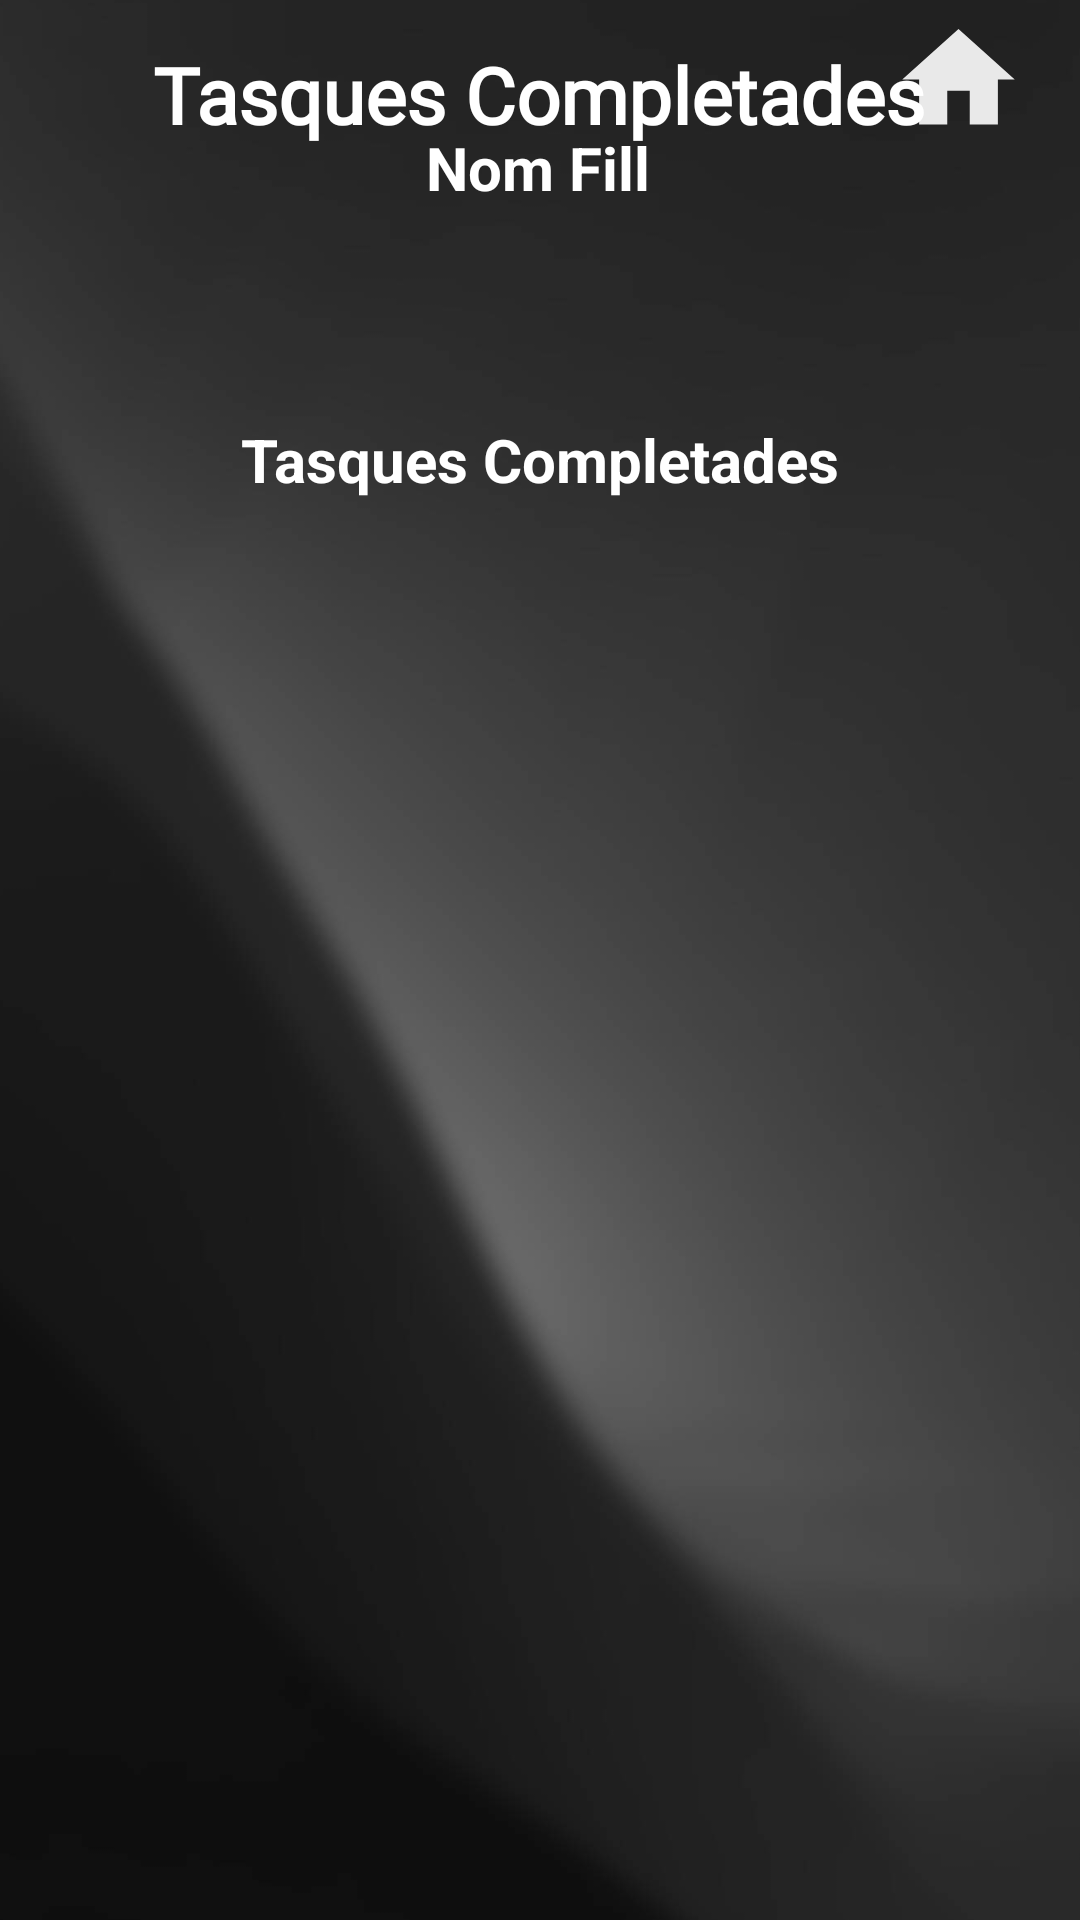

Write the Android layout XML for this screen, with the resource values it uses.
<!-- AndroidManifest.xml: application theme Theme.Tarickalia -->
<!-- res/layout/activity_tasques_completades_fills.xml -->
<?xml version="1.0" encoding="utf-8"?>
<androidx.drawerlayout.widget.DrawerLayout xmlns:android="http://schemas.android.com/apk/res/android"
    xmlns:app="http://schemas.android.com/apk/res-auto"
    xmlns:tools="http://schemas.android.com/tools"
    android:id="@+id/drawer_layout"
    android:layout_width="match_parent"
    android:layout_height="match_parent">

    <androidx.constraintlayout.widget.ConstraintLayout
        android:id="@+id/main"
        android:layout_width="match_parent"
        android:layout_height="match_parent"
        tools:context=".fills.TasquesCompletadesFills">


        <ImageView
            android:id="@+id/fondoapp"
            android:layout_width="1400dp"
            android:layout_height="1300dp"
            android:src="@drawable/fondo2"
            app:layout_constraintBottom_toBottomOf="parent"
            app:layout_constraintEnd_toEndOf="parent"
            app:layout_constraintStart_toStartOf="parent"
            app:layout_constraintTop_toTopOf="parent" />

        <ImageView
            android:id="@+id/wave"
            android:layout_width="440dp"
            android:layout_height="477dp"
            android:layout_marginBottom="344dp"
            android:rotation="180"
            android:src="@drawable/menu"
            app:layout_constraintBottom_toBottomOf="parent"
            app:layout_constraintEnd_toEndOf="parent"
            app:layout_constraintHorizontal_bias="0.517"
            app:layout_constraintStart_toStartOf="parent" />

        <ImageView
            android:id="@+id/menuopen"
            android:layout_width="49dp"
            android:layout_height="45dp"
            android:layout_marginTop="4dp"
            android:layout_marginEnd="356dp"
            android:src="@drawable/baseline_menu_24"
            app:layout_constraintEnd_toEndOf="parent"
            app:layout_constraintTop_toTopOf="parent"
            app:tint="@color/white" />

        <ImageView
            android:id="@+id/gohome"
            android:layout_width="49dp"
            android:layout_height="45dp"
            android:layout_marginTop="4dp"
            android:layout_marginEnd="16dp"
            android:src="@drawable/baseline_home_24"
            app:layout_constraintEnd_toEndOf="parent"
            app:layout_constraintTop_toTopOf="parent"
            app:tint="@color/white"/>

        <TextView
            android:layout_width="wrap_content"
            android:layout_height="wrap_content"
            android:text="Tasques Completades"
            android:textColor="@color/white"
            android:fontFamily="@font/adlam"
            android:textSize="26sp"
            android:textStyle="bold"
            app:layout_constraintBottom_toBottomOf="parent"
            app:layout_constraintEnd_toEndOf="parent"
            app:layout_constraintHorizontal_bias="0.497"
            app:layout_constraintStart_toStartOf="parent"
            app:layout_constraintTop_toTopOf="parent"
            app:layout_constraintVertical_bias="0.023" />

        <TextView
            android:id="@+id/nomfill"
            android:layout_width="wrap_content"
            android:layout_height="wrap_content"
            android:text="Nom Fill"
            android:textColor="@color/white"
            android:textSize="20sp"
            android:textStyle="bold"
            app:layout_constraintBottom_toBottomOf="parent"
            app:layout_constraintEnd_toEndOf="parent"
            app:layout_constraintHorizontal_bias="0.498"
            app:layout_constraintStart_toStartOf="parent"
            app:layout_constraintTop_toTopOf="parent"
            app:layout_constraintVertical_bias="0.069" />


        <TextView
            android:layout_width="wrap_content"
            android:layout_height="wrap_content"
            android:text="Tasques Completades"
            android:textColor="@color/white"
            android:textSize="20sp"
            android:textStyle="bold"
            app:layout_constraintBottom_toBottomOf="parent"
            app:layout_constraintEnd_toEndOf="parent"
            app:layout_constraintStart_toStartOf="parent"
            app:layout_constraintTop_toTopOf="parent"
            app:layout_constraintVertical_bias="0.228" />

        <androidx.recyclerview.widget.RecyclerView
            android:id="@+id/recyclerView"
            android:layout_width="335dp"
            android:layout_height="412dp"
            android:layout_marginTop="216dp"
            android:scrollbars="vertical"
            app:layout_constraintEnd_toEndOf="parent"
            app:layout_constraintStart_toStartOf="parent"
            app:layout_constraintTop_toTopOf="parent" />

    </androidx.constraintlayout.widget.ConstraintLayout>

    <com.google.android.material.navigation.NavigationView
        android:id="@+id/nav_view"
        android:layout_width="wrap_content"
        android:layout_height="match_parent"
        android:layout_gravity="start"
        app:menu="@menu/activity_main_drawer_fills" />

</androidx.drawerlayout.widget.DrawerLayout>
<!-- resources referenced by this layout -->
<resources>
  <color name="white">#FFFFFFFF</color>
  <!-- drawable baseline_home_24 (drawable) -->
  <vector xmlns:android="http://schemas.android.com/apk/res/android" android:alpha="0.9" android:height="24dp" android:tint="#000000" android:viewportHeight="24" android:viewportWidth="24" android:width="24dp">
        
      <path android:fillColor="@android:color/white" android:pathData="M10,20v-6h4v6h5v-8h3L12,3 2,12h3v8z"/>
      
  </vector>
  <!-- drawable fondo2: jpg bitmap (drawable, 99731 bytes) -->
  <style name="Theme.Tarickalia" parent="Base.Theme.Tarickalia" />
  <style name="Base.Theme.Tarickalia" parent="Theme.Material3.DayNight.NoActionBar">
          
          
      </style>
</resources>
